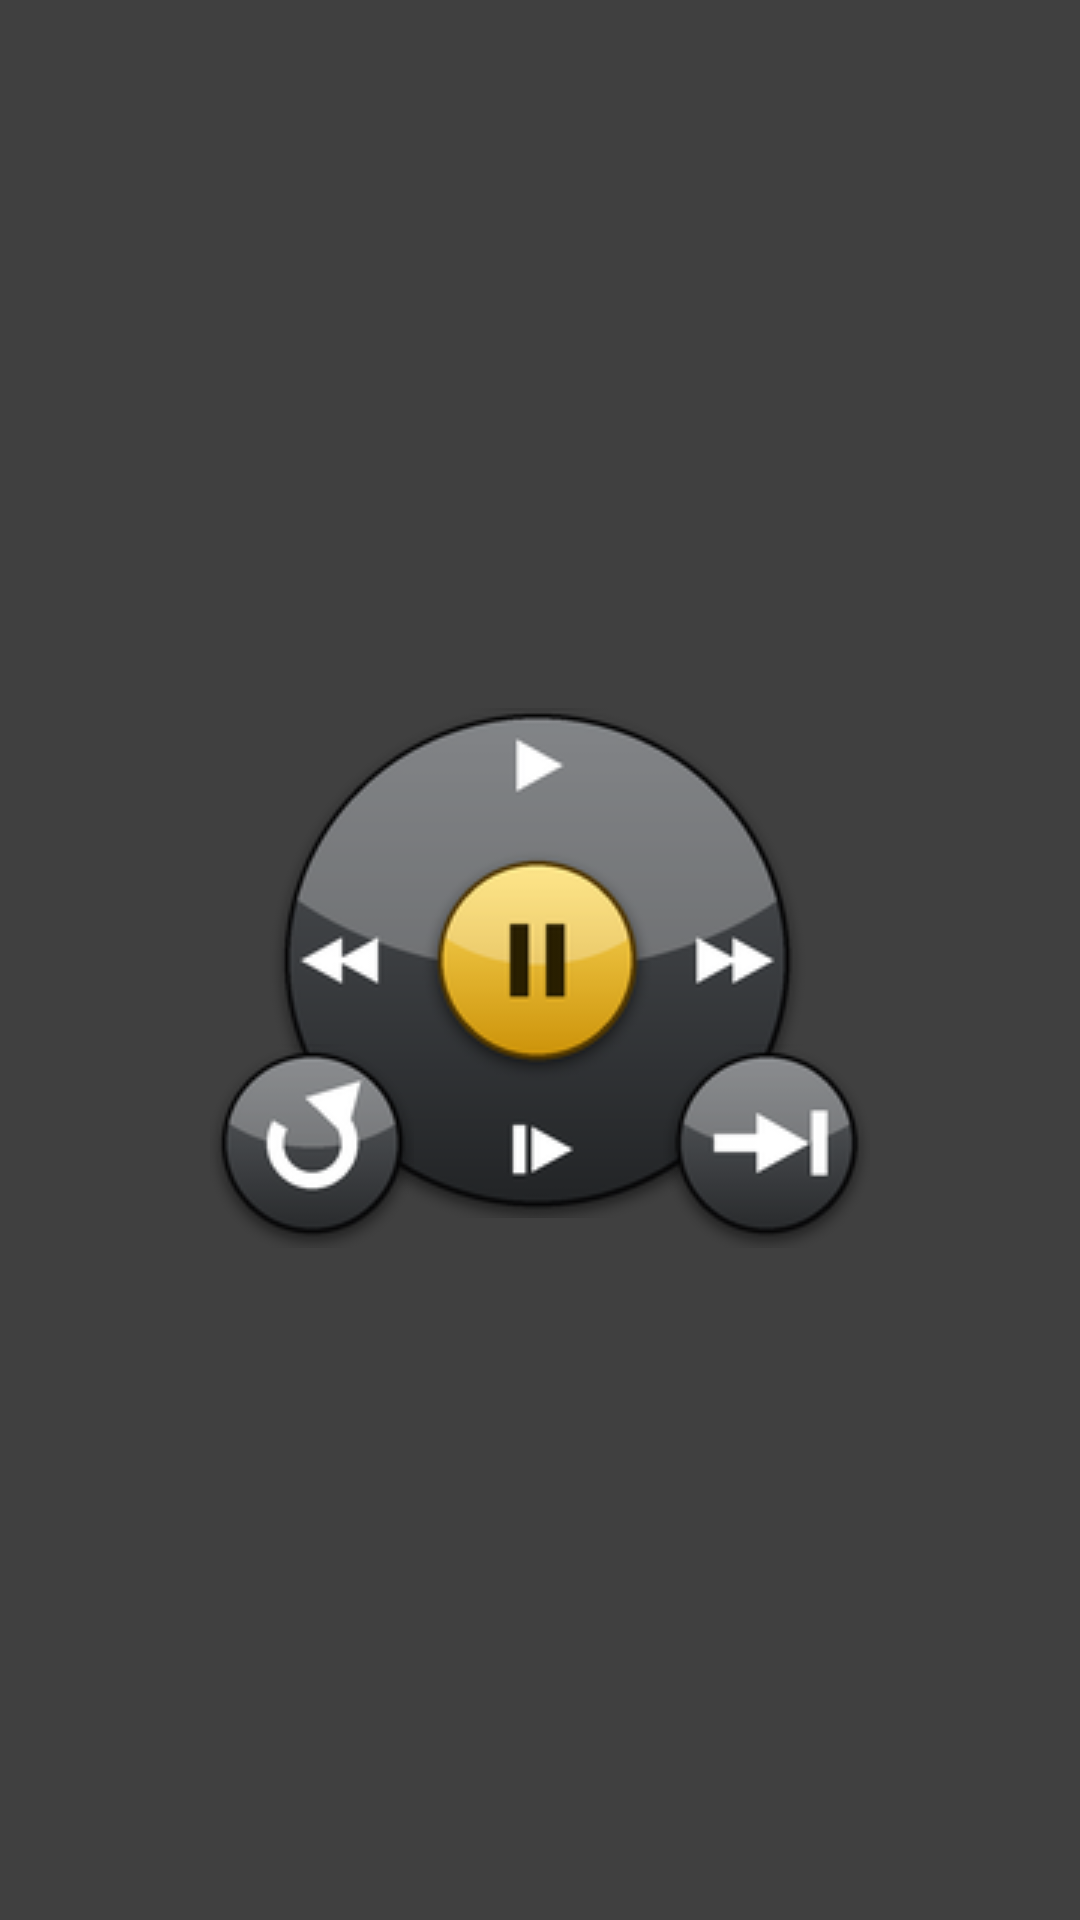

Produce the Android XML layout that renders to this screen, including the resource entries it uses.
<!-- AndroidManifest.xml: application theme Theme.TiVoCommander -->
<!-- res/layout/now_showing_remote.xml -->
<?xml version="1.0" encoding="utf-8"?>
<LinearLayout xmlns:android="http://schemas.android.com/apk/res/android"
  android:layout_width="fill_parent" android:layout_height="fill_parent"
  android:gravity="center"
>
  <FrameLayout android:layout_marginTop="6dip"
    android:layout_width="220dp" android:layout_height="180dp"
  >
    <RelativeLayout android:layout_width="180dp" android:layout_height="170dp"
      android:background="@drawable/remote_play_controls"
      android:layout_gravity="top|center"
    >
      <Button android:id="@+id/remote_play" android:contentDescription="@string/a11y_remote_play"    android:text="" android:layout_marginLeft="70dip"  android:layout_marginTop="0dip"   android:layout_width="43dip" android:layout_height="39dip" android:onClick="onClickRemote" android:background="@drawable/blank" />
      <Button android:id="@+id/remote_pause" android:contentDescription="@string/a11y_remote_pause"   android:text="" android:layout_marginLeft="55dip"  android:layout_marginTop="50dip"  android:layout_width="68dip" android:layout_height="67dip" android:onClick="onClickRemote" android:background="@drawable/blank" />
      <Button android:id="@+id/remote_reverse" android:contentDescription="@string/a11y_remote_reverse" android:text="" android:layout_marginLeft="0dip"   android:layout_marginTop="65dip"  android:layout_width="43dip" android:layout_height="39dip" android:onClick="onClickRemote" android:background="@drawable/blank" />
      <Button android:id="@+id/remote_forward" android:contentDescription="@string/a11y_remote_forward" android:text="" android:layout_marginLeft="140dip" android:layout_marginTop="65dip"  android:layout_width="43dip" android:layout_height="39dip" android:onClick="onClickRemote" android:background="@drawable/blank" />
      <Button android:id="@+id/remote_slow" android:contentDescription="@string/a11y_remote_slow"    android:text="" android:layout_marginLeft="70dip"  android:layout_marginTop="130dip" android:layout_width="43dip" android:layout_height="39dip" android:onClick="onClickRemote" android:background="@drawable/blank" />
    </RelativeLayout>
    <ImageButton android:id="@+id/remote_replay" android:contentDescription="@string/a11y_remote_replay"
      android:layout_width="wrap_content" android:layout_height="wrap_content"
      android:src="@drawable/remote_button_replay" android:background="@drawable/blank"
      android:layout_gravity="bottom|left" android:onClick="onClickRemote" />
    <ImageButton android:id="@+id/remote_advance" android:contentDescription="@string/a11y_remote_advance"
      android:layout_width="wrap_content" android:layout_height="wrap_content"
      android:src="@drawable/remote_button_advance" android:background="@drawable/blank"
      android:layout_gravity="bottom|right" android:onClick="onClickRemote" />
  </FrameLayout>
</LinearLayout>
<!-- resources referenced by this layout -->
<resources>
  <!-- drawable remote_button_advance: png bitmap (drawable, 4978 bytes) -->
  <!-- drawable remote_button_replay: png bitmap (drawable, 5659 bytes) -->
  <!-- drawable remote_play_controls: png bitmap (drawable, 19130 bytes) -->
  <string name="a11y_remote_advance">Advance</string>
  <string name="a11y_remote_forward">Fast forward</string>
  <string name="a11y_remote_pause">Pause</string>
  <string name="a11y_remote_play">Play</string>
  <string name="a11y_remote_replay">Replay</string>
  <string name="a11y_remote_reverse">Rewind</string>
  <string name="a11y_remote_slow">Slow motion</string>
  <style name="Theme.TiVoCommander" parent="Theme.AppCompat">
      <item name="android:colorBackground">@color/tivo_background</item>
      <item name="android:windowBackground">@color/tivo_background</item>
      
      <item name="preferenceTheme">@style/PreferenceThemeOverlay</item>
    </style>
  <color name="tivo_background">#404040</color>
</resources>
